Run: headless pygame with SDL's dummy video driver; simulated clock (each Clock.tick advances the game by its frame time, no real sleeping); random seed 0; keys injected as events and as key.get_pressed() state; no mouse input.
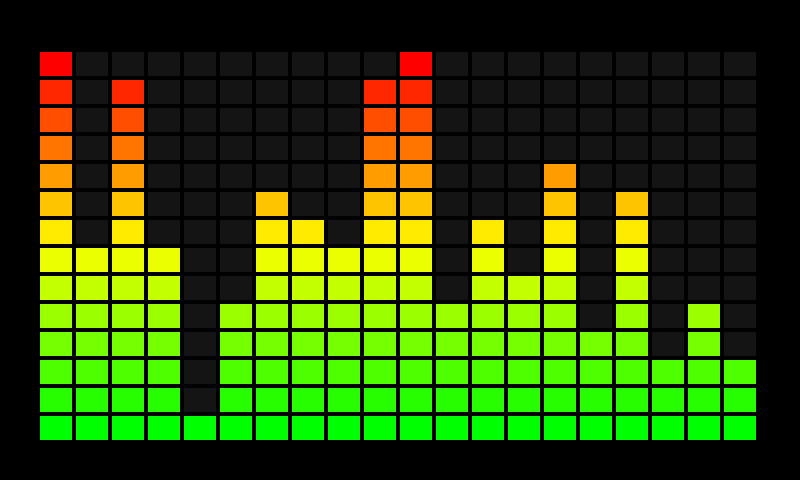
Frame 1 of 4 · flips 1–60 · no input
Frame 2 of 4 · flips 61–180 · tapped SPACE, RETURN · held RIGHT (→), D · screen unchanged from frame 1, image omitted
Frame 3 of 4 · flips 181–300 · held DOWN (↓), S · screen unchanged from frame 2, image omitted
Frame 4 of 4 · flips 301–420 · held LEFT (←), A, UP (↑), W · screen unchanged from frame 3, image omitted

The pygame program that drew these frames:

import random
import pygame
import colorsys

DEVICE = 14

WIDTH, HEIGHT = 800, 480
FPS = 60
BG_COLOR = (0, 0, 0)

COLS = 20
ROWS = 14
MARGIN = 40
GAP = 4

CELL_WIDTH = (WIDTH - 2 * MARGIN - (COLS - 1) * GAP) // COLS
CELL_HEIGHT = (HEIGHT - 2 * MARGIN - (ROWS - 1) * GAP) // ROWS

OFF_COLOR = (20, 20, 20)

def pick_color(row):
    t = row / (ROWS - 1)
    hue = (1 - t) * (120 / 360)
    r, g, b = colorsys.hsv_to_rgb(hue, 1.0, 1.0)
    return (int(r * 255), int(g * 255), int(b * 255))

def draw_grid(screen, levels):
    for col in range(COLS):
        x = MARGIN + col * (CELL_WIDTH + GAP)
        for row in range(ROWS):
            y = HEIGHT - MARGIN - CELL_HEIGHT - row * (CELL_HEIGHT + GAP)
            color = pick_color(row) if row < levels[col] else OFF_COLOR
            pygame.draw.rect(screen, color, (x, y , CELL_WIDTH, CELL_HEIGHT))


pygame.init()
screen = pygame.display.set_mode((WIDTH, HEIGHT))
pygame.display.set_caption("Audio Visualizer")
clock = pygame.time.Clock()

levels = [random.randint(1, ROWS) for _ in range(COLS)]

running = True
while running:
    for event in pygame.event.get():
        if event.type == pygame.QUIT:
            running = False
        if event.type == pygame.KEYDOWN and event.key == pygame.K_ESCAPE:
            running = False

    screen.fill(BG_COLOR)
    draw_grid(screen, levels)
    pygame.display.flip()
    clock.tick(FPS)

pygame.quit()
